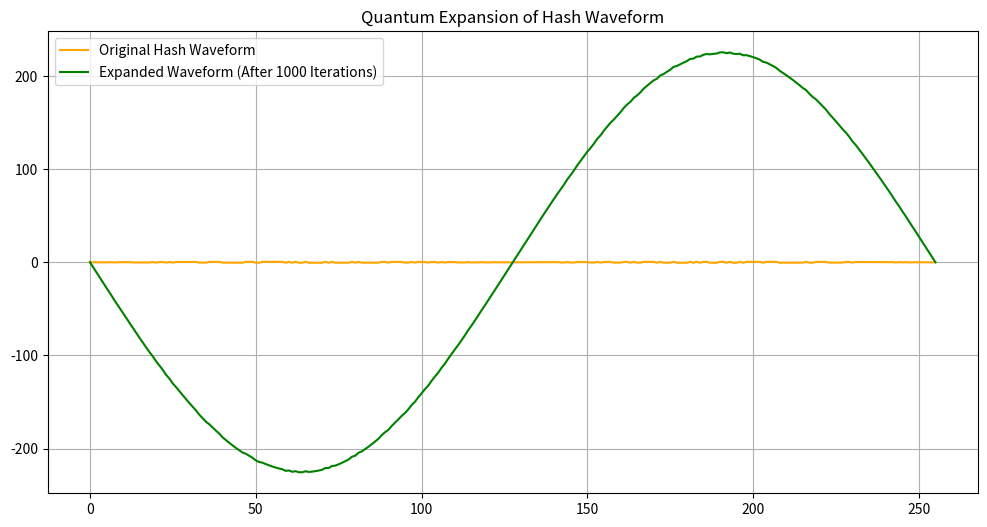

Reproduce this figure in Python.
import numpy as np
import matplotlib.pyplot as plt

# Convert hash into quantum state (waveform)
def hash_to_waveform(hash_hex):
    binary_data = np.array([int(bit) for bit in ''.join(format(int(c, 16), '04b') for c in hash_hex)])
    x = np.linspace(0, 2 * np.pi, len(binary_data))
    return np.sin(x) * (binary_data - 0.5)

# Recursive feedback expansion
def quantum_expand(waveform, iterations=1000, alpha=1.5, target_ratio=0.35, tolerance=1e-6):
    expanded_waveform = waveform.copy()
    for i in range(iterations):
        # Calculate current stability ratio
        positive_sum = np.sum(expanded_waveform[expanded_waveform > 0])
        total_sum = np.sum(np.abs(expanded_waveform))
        stability_ratio = positive_sum / total_sum if total_sum != 0 else 0

        # Check convergence
        if abs(stability_ratio - target_ratio) < tolerance:
            print(f"Converged at iteration {i} with stability ratio: {stability_ratio:.6f}")
            break

        # Expand using recursive feedback
        correction = alpha * (target_ratio - stability_ratio)
        expanded_waveform += correction * np.sin(np.linspace(0, 2 * np.pi, len(expanded_waveform)))

    return expanded_waveform

# Visualization
def plot_waveforms(original, expanded, iterations):
    plt.figure(figsize=(12, 6))
    plt.plot(original, label="Original Hash Waveform", color='orange')
    plt.plot(expanded, label=f"Expanded Waveform (After {iterations} Iterations)", color='green')
    plt.title("Quantum Expansion of Hash Waveform")
    plt.legend()
    plt.grid()
    plt.show()

# Input hash (e.g., SHA-256 of 'abc')
hash_hex = "ba7816bf8f01cfea414140de5dae2223b00361a396177a9cb410ff61f20015ad"

# Convert hash to waveform
hash_waveform = hash_to_waveform(hash_hex)

# Perform quantum expansion
expanded_waveform = quantum_expand(hash_waveform)

# Visualize results
plot_waveforms(hash_waveform, expanded_waveform, iterations=1000)
